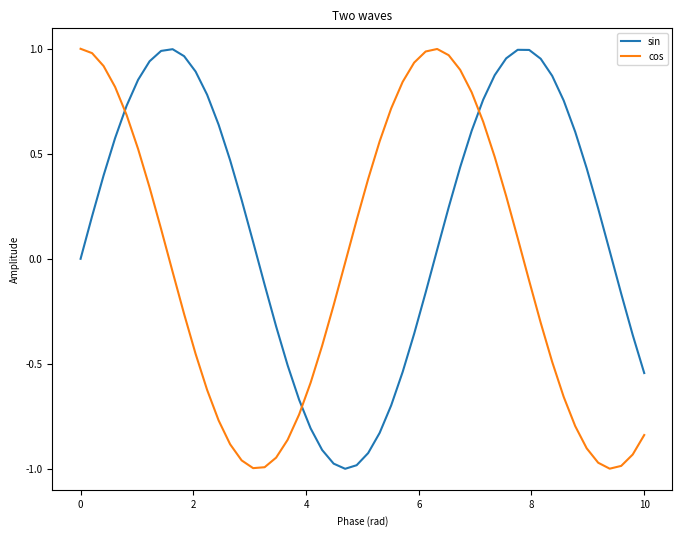

This figure's Python source:
import numpy as np
import matplotlib.pyplot as plt

plt.rcParams['font.size'] = 20

x = np.linspace(0, 10, 50)
with plt.rc_context({'font.size': 7}):
    fig, ax = plt.subplots(figsize=(8, 6))
    ax.plot(x, np.sin(x), label='sin')
    ax.plot(x, np.cos(x), label='cos')
    ax.set_xlabel('Phase (rad)')
    ax.set_ylabel('Amplitude')
    ax.set_title('Two waves')
    ax.legend()
    fig.savefig('wave.png', dpi=300)
